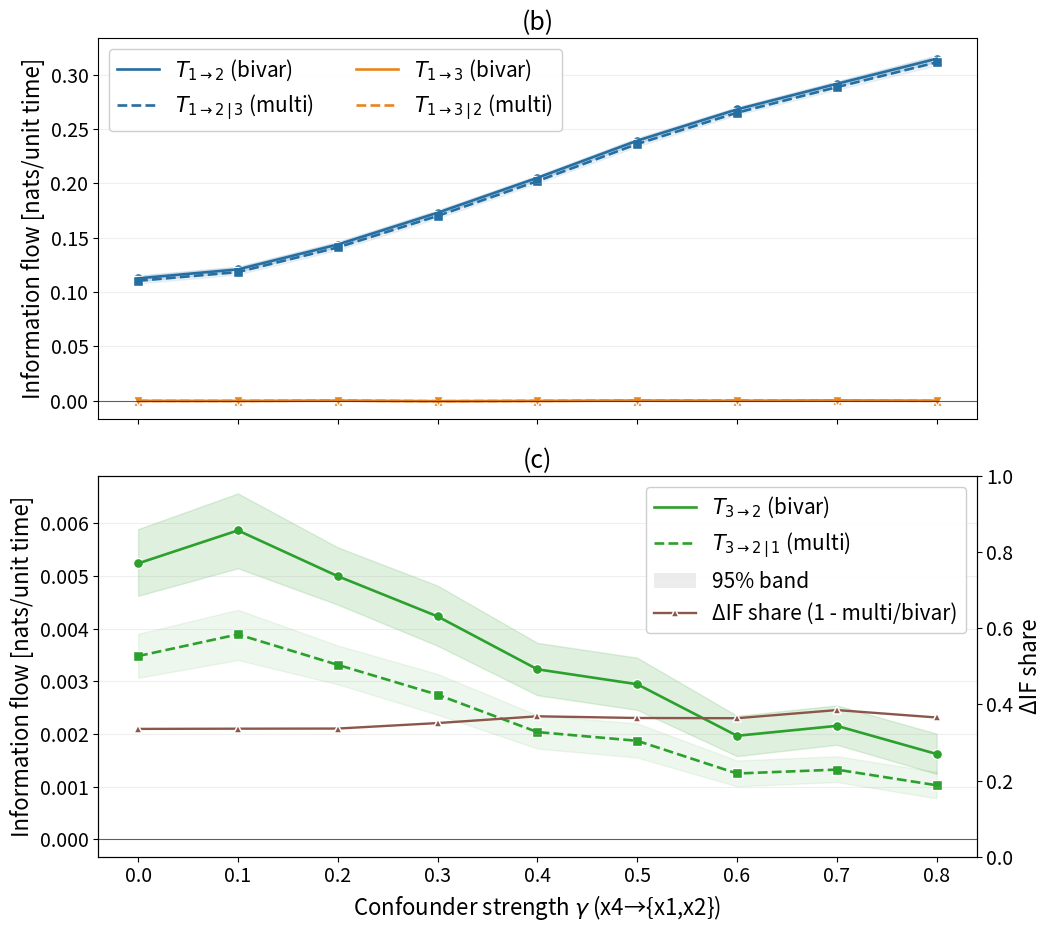

Generate this figure with matplotlib:

#!/usr/bin/env python3

#!/usr/bin/env python3
# -*- coding: utf-8 -*-

import numpy as np
import matplotlib.pyplot as plt
import matplotlib as mpl
from numpy.linalg import inv, LinAlgError
from matplotlib.patches import Patch

# ======================
# ---- CONFIG ----------
# ======================
N_SAMPLES        = 3000      # per realization (post-burn-in)
BURN_IN          = 200
NUM_REALIZATIONS = 80        # increase for smoother bands
K_DIFF           = 1         # finite-difference step for derivative
DT               = 1.0
RNG_BASE         = 54000

# Bootstrap ribbons
BOOTSTRAP_B      = 6000
RIBBON_QS        = (2.5, 97.5)  # ~95%

# ---- VAR dynamics (tunable) ----
PHI  = 0.25        # AR(1) diagonal persistence
C21  = 0.05        # x2 -> x1 (weak back edge to avoid cycles dominating)
C31  = 0.55        # x3 -> x1  (mediated path leg, strong)
C12  = 0.45        # x1 -> x2  (mediated path leg, strong)
C32  = 0.12        # x3 -> x2  (direct path, small)

# Hidden-layer design
GAMMA_VALS   = np.linspace(0.0, 0.8, 9)  # x4→{x1,x2}
ETA_X5_TO_X4 = 0.70                      # x5→x4

# Innovation scales (std dev per node): [x1, x2, x3, x4, x5]
B_DIAG = np.array([0.6, 0.5, 0.5, 0.6, 0.6], dtype=float)

EPS = 1e-12

# ======================
# ---- PLOT STYLE ------
# ======================
mpl.rcParams.update({
    "font.size": 16,         # was 15
    "axes.titlesize": 18,    # was 17
    "axes.labelsize": 16,    # was 15
    "xtick.labelsize": 14,   # was 13
    "ytick.labelsize": 14,   # was 13
    "legend.fontsize": 15,   # was 13  (legend +2)
})

# Requested palette
BLUE_HEX   = "#256ea2"
ORANGE_HEX = "#ea841e"

# ======================
# ---- LKIF helpers ----
# ======================
def _center(X):
    return X - X.mean(axis=0, keepdims=True)

def cov_mat(X):
    Xc = _center(X)
    return (Xc.T @ Xc) / max(1, (Xc.shape[0] - 1))

def forward_diff(x, k=1, dt=1.0):
    return (x[k:] - x[:-k]) / (k * dt)

def _var(x):
    xc = x - np.mean(x)
    return float(np.dot(xc, xc) / max(1, len(xc) - 1))

def stable_inv(C, eps=EPS):
    try:
        return inv(C)
    except LinAlgError:
        return inv(C + eps * np.eye(C.shape[0]))

def _cov_blocks_for_target(X, i, k=1, dt=1.0):
    """
    Liang row for target i:  xdot_i ≈ f_i + Σ_j a_{ij} x_j + noise
    Returns C, Cxdot, vardot for the row estimate.
    """
    Xlag = X[:-k, :]
    xdot = forward_diff(X[:, i], k=k, dt=dt)
    if Xlag.shape[0] != xdot.shape[0]:
        raise ValueError("Length mismatch between Xlag and xdot.")
    C = cov_mat(Xlag)
    Xlagc = _center(Xlag)
    xdotc = xdot - xdot.mean()
    n = max(1, Xlag.shape[0] - 1)
    Cxdot = (Xlagc.T @ xdotc) / n
    vardot = _var(xdot)
    return C, Cxdot, vardot

def if_and_tau_multivar_cov(X, i, j, k=1, dt=1.0, eps=EPS):
    """
    Multivariate IF within subspace X (columns index local).
    Returns (T_{j→i}, τ_{j→i}).
    """
    C, Cxdot, vardot = _cov_blocks_for_target(X, i, k=k, dt=dt)
    a   = stable_inv(C, eps=eps) @ Cxdot
    Cii = C[i, i] + eps

    # contributions to i from all parents in X
    T_all = np.zeros(C.shape[0])
    for m in range(C.shape[0]):
        if m == i:
            continue
        T_all[m] = a[m] * (C[i, m] / Cii)

    Hself = a[i]
    var_resid = vardot - 2.0 * (a @ Cxdot) + float(a.T @ C @ a)
    g = max(var_resid / dt, 0.0)
    Hnoise = g / (2.0 * Cii)

    Z = abs(Hself) + np.sum(np.abs(T_all)) + abs(Hnoise)
    Z = max(Z, eps)
    T = float(T_all[j])
    tau = float(T / Z)
    return T, tau

def if_and_tau_bivariate_cov(X2, k=1, dt=1.0, eps=EPS):
    """
    Bivariate IF on X2 = [Xi, Xj] (columns = [target, parent]).
    Returns (T_{j→i}, τ_{j→i}).
    """
    C, Cxdot, vardot = _cov_blocks_for_target(X2, i=0, k=k, dt=dt)
    C11, C12_, C22 = C[0, 0], C[0, 1], C[1, 1]
    detC = C11 * C22 - C12_ * C12_
    if abs(detC) < eps:
        C = C + eps * np.eye(2)
        C11, C12_, C22 = C[0, 0], C[0, 1], C[1, 1]
        detC = C11 * C22 - C12_ * C12_

    a_self = ( C22 * Cxdot[0] - C12_ * Cxdot[1]) / detC
    a_par  = (-C12_ * Cxdot[0] + C11 * Cxdot[1]) / detC

    Cii = C11 + eps
    T   = float(a_par * (C12_ / Cii))

    a_vec = np.array([a_self, a_par])
    var_resid = vardot - 2.0 * (a_vec @ Cxdot) + float(a_vec.T @ C @ a_vec)
    g = max(var_resid / dt, 0.0)
    Hself  = a_self
    Hnoise = g / (2.0 * Cii)
    Z = abs(Hself) + abs(Hnoise) + abs(T)
    Z = max(Z, eps)
    tau = float(T / Z)
    return T, tau

# ======================
# ---- SIMULATOR -------
# ======================
def simulate_var(A, b_diag, N=4000, burn=800, seed=0):
    rng = np.random.default_rng(seed)
    d = A.shape[0]
    X = np.zeros((N + burn, d))
    for t in range(N + burn - 1):
        eps = rng.normal(0.0, 1.0, size=d) * b_diag
        X[t + 1] = A @ X[t] + eps
    return X[burn:]

def build_A(gamma, eta=ETA_X5_TO_X4):
    """
    Nodes: [x1, x2, x3, x4, x5]
     - diag PHI
     - x2→x1 (C21), x3→x1 (C31), x1→x2 (C12)
     - x3→x2 (C32)  [direct, small]
     - x4→x1, x4→x2 (gamma), x5→x4 (eta)
    """
    A = np.zeros((5, 5), dtype=float)
    np.fill_diagonal(A, PHI)

    # observed edges (direct + mediated structure)
    A[0, 1] = C21   # x2 -> x1
    A[0, 2] = C31   # x3 -> x1  [mediated part 1]
    A[1, 0] = C12   # x1 -> x2  [mediated part 2]
    A[1, 2] = C32   # x3 -> x2  [direct, small]

    # hidden confounder layer
    A[0, 3] = gamma # x4 -> x1
    A[1, 3] = gamma # x4 -> x2
    A[3, 4] = eta   # x5 -> x4
    return A

# ======================
# ---- BOOTSTRAP -------
# ======================
def bootstrap_mean_bands(samples_2d, B=BOOTSTRAP_B, qs=RIBBON_QS, seed=12345):
    """
    samples_2d: (n_gamma, R) — realizations per gamma
    Returns mean and bootstrap [lo,hi] per gamma.
    """
    rng = np.random.default_rng(seed)
    n_gamma, R = samples_2d.shape
    means = samples_2d.mean(axis=1)
    lo   = np.empty(n_gamma); hi = np.empty(n_gamma)
    for g in range(n_gamma):
        x = samples_2d[g]
        if R <= 1:
            lo[g] = hi[g] = means[g]; continue
        idxs = rng.integers(0, R, size=(B, R))
        m = x[idxs].mean(axis=1)
        lo[g], hi[g] = np.percentile(m, qs)
    return dict(mean=means, lo=lo, hi=hi)

def signif_mask(band):
    """True where 0 is outside the ribbon (~95% significance)."""
    return (band['lo'] > 0) | (band['hi'] < 0)

# ======================
# ---- EXPERIMENT -------
# ======================
def run_sweep_all_paths(gammas=GAMMA_VALS, eta=ETA_X5_TO_X4,
                        N=N_SAMPLES, R=NUM_REALIZATIONS):
    """
    Sweep γ, simulate, and store arrays (n_gamma, R) for:
      T12_bi ≡ T_{1→2}   on [x2,x1]
      T12_mi ≡ T_{1→2|3} on [x1,x2,x3]
      T13_bi ≡ T_{1→3}   on [x3,x1]
      T13_mi ≡ T_{1→3|2} on [x1,x2,x3]
      T32_bi ≡ T_{3→2}   on [x2,x3]
      T32_mi ≡ T_{3→2|1} on [x1,x2,x3]
    """
    nG = len(gammas)
    T12_bi = np.zeros((nG, R)); T12_mi = np.zeros((nG, R))
    T13_bi = np.zeros((nG, R)); T13_mi = np.zeros((nG, R))
    T32_bi = np.zeros((nG, R)); T32_mi = np.zeros((nG, R))

    for gi, gamma in enumerate(gammas):
        A = build_A(gamma, eta=eta)
        for r in range(R):
            seed = RNG_BASE + 10000 * int(100 * gamma) + 17 * r
            X = simulate_var(A, b_diag=B_DIAG, N=N, burn=BURN_IN, seed=seed)
            Xobs = X[:, [0, 1, 2]]  # [x1,x2,x3]

            # 1→2
            Tb12, _ = if_and_tau_bivariate_cov(Xobs[:, [1, 0]], k=K_DIFF, dt=DT)
            Tm12, _ = if_and_tau_multivar_cov(Xobs, i=1, j=0, k=K_DIFF, dt=DT)
            T12_bi[gi, r] = Tb12
            T12_mi[gi, r] = Tm12

            # 1→3
            Tb13, _ = if_and_tau_bivariate_cov(Xobs[:, [2, 0]], k=K_DIFF, dt=DT)
            Tm13, _ = if_and_tau_multivar_cov(Xobs, i=2, j=0, k=K_DIFF, dt=DT)
            T13_bi[gi, r] = Tb13
            T13_mi[gi, r] = Tm13

            # 3→2
            Tb32, _ = if_and_tau_bivariate_cov(Xobs[:, [1, 2]], k=K_DIFF, dt=DT)
            Tm32, _ = if_and_tau_multivar_cov(Xobs, i=1, j=2, k=K_DIFF, dt=DT)
            T32_bi[gi, r] = Tb32
            T32_mi[gi, r] = Tm32

    return dict(
        gammas=np.array(gammas),
        T12_bi=T12_bi, T12_mi=T12_mi,
        T13_bi=T13_bi, T13_mi=T13_mi,
        T32_bi=T32_bi, T32_mi=T32_mi,
        meta=dict(eta=eta)
    )

# ======================
# ---- PLOTTING --------
# ======================
def make_two_panel_overlay(res, savepath="if_two_panel_overlay.png", dpi=400,
                           ylim_top=None, ylim_bottom_left=None, ylim_bottom_right=(0,1)):
    g   = res['gammas']
    eta = res['meta']['eta']

    # Bootstrap bands
    b_T12_bi = bootstrap_mean_bands(res['T12_bi'])
    b_T12_mi = bootstrap_mean_bands(res['T12_mi'])
    b_T13_bi = bootstrap_mean_bands(res['T13_bi'])
    b_T13_mi = bootstrap_mean_bands(res['T13_mi'])
    b_T32_bi = bootstrap_mean_bands(res['T32_bi'])
    b_T32_mi = bootstrap_mean_bands(res['T32_mi'])

    sig_T12_bi = signif_mask(b_T12_bi)
    sig_T12_mi = signif_mask(b_T12_mi)
    sig_T13_bi = signif_mask(b_T13_bi)
    sig_T13_mi = signif_mask(b_T13_mi)
    sig_T32_bi = signif_mask(b_T32_bi)
    sig_T32_mi = signif_mask(b_T32_mi)

    # ΔIF share for 3→2
    mean_32_bi = b_T32_bi['mean']
    mean_32_mi = b_T32_mi['mean']
    with np.errstate(divide='ignore', invalid='ignore'):
        share = 1.0 - np.where(mean_32_bi != 0, mean_32_mi / mean_32_bi, np.nan)

    colors = {
        '12': BLUE_HEX,    # x1→x2
        '13': ORANGE_HEX,  # x1→x3
        '32': 'C2',        # x3→x2
    }

    fig, (ax_top, ax_bot_left) = plt.subplots(2, 1, figsize=(10.8, 9.6), sharex=True)

    # ---------- TOP: T1→2 & T1→3 ----------
    # ribbons
    ax_top.fill_between(g, b_T12_bi['lo'], b_T12_bi['hi'], color=colors['12'], alpha=0.15)
    ax_top.fill_between(g, b_T12_mi['lo'], b_T12_mi['hi'], color=colors['12'], alpha=0.08)
    ax_top.fill_between(g, b_T13_bi['lo'], b_T13_bi['hi'], color=colors['13'], alpha=0.15)
    ax_top.fill_between(g, b_T13_mi['lo'], b_T13_mi['hi'], color=colors['13'], alpha=0.08)

    # lines
    ax_top.plot(g, b_T12_bi['mean'], '-',  color=colors['12'], lw=1.9, label=r'$T_{1\to2}$ (bivar)')
    ax_top.plot(g, b_T12_mi['mean'], '--', color=colors['12'], lw=1.9, label=r'$T_{1\to2\,|\,3}$ (multi)')
    ax_top.plot(g, b_T13_bi['mean'], '-',  color=colors['13'], lw=1.9, label=r'$T_{1\to3}$ (bivar)')
    ax_top.plot(g, b_T13_mi['mean'], '--', color=colors['13'], lw=1.9, label=r'$T_{1\to3\,|\,2}$ (multi)')

    # filled markers
    for xi, yi in zip(g, b_T12_bi['mean']):
        ax_top.scatter([xi],[yi], s=52, marker='o', facecolor=colors['12'], edgecolor='white', linewidth=1.0)
    for xi, yi in zip(g, b_T12_mi['mean']):
        ax_top.scatter([xi],[yi], s=52, marker='s', facecolor=colors['12'], edgecolor='white', linewidth=1.0)
    for xi, yi in zip(g, b_T13_bi['mean']):
        ax_top.scatter([xi],[yi], s=52, marker='^', facecolor=colors['13'], edgecolor='white', linewidth=1.0)
    for xi, yi in zip(g, b_T13_mi['mean']):
        ax_top.scatter([xi],[yi], s=52, marker='v', facecolor=colors['13'], edgecolor='white', linewidth=1.0)

    ax_top.axhline(0, lw=0.8, color='k', alpha=0.6)
    ax_top.set_ylabel('Information flow [nats/unit time]', fontsize=16)  # was 15
    ax_top.set_title('(b)', fontsize=18)                                 # was 17
    ax_top.grid(True, which='major', axis='y', alpha=0.2)
    if ylim_top is not None:
        ax_top.set_ylim(ylim_top)
    ax_top.legend(ncol=2, frameon=True, framealpha=0.95, fontsize=15)    # was 13

    # ---------- BOTTOM: T3→2 with ΔIF-share twin axis ----------
    ax_bot_left.fill_between(g, b_T32_bi['lo'], b_T32_bi['hi'], color=colors['32'], alpha=0.15)
    ax_bot_left.fill_between(g, b_T32_mi['lo'], b_T32_mi['hi'], color=colors['32'], alpha=0.08)

    ax_bot_left.plot(g, mean_32_bi, '-',  color=colors['32'], lw=1.9, label=r'$T_{3\to2}$ (bivar)')
    ax_bot_left.plot(g, mean_32_mi, '--', color=colors['32'], lw=1.9, label=r'$T_{3\to2\,|\,1}$ (multi)')

    for xi, yi in zip(g, mean_32_bi):
        ax_bot_left.scatter([xi],[yi], s=52, marker='o', facecolor=colors['32'], edgecolor='white', linewidth=1.0)
    for xi, yi in zip(g, mean_32_mi):
        ax_bot_left.scatter([xi],[yi], s=52, marker='s', facecolor=colors['32'], edgecolor='white', linewidth=1.0)

    ax_bot_left.axhline(0, lw=0.8, color='k', alpha=0.6)
    ax_bot_left.set_xlabel('Confounder strength $\\gamma$ (x4→{x1,x2})', fontsize=16)  # was 15
    ax_bot_left.set_ylabel('Information flow [nats/unit time]', fontsize=16)          # was 15
    ax_bot_left.set_title('(c)', fontsize=18)                                         # was 17
    ax_bot_left.grid(True, which='major', axis='y', alpha=0.2)
    if ylim_bottom_left is not None:
        ax_bot_left.set_ylim(ylim_bottom_left)

    # twin axis for share
    ax_bot_right = ax_bot_left.twinx()
    ax_bot_right.plot(g, share, color='C5', lw=1.7, marker='^',
                      markerfacecolor='C5', markeredgecolor='white',
                      markeredgewidth=1.1, label='ΔIF share (1 - multi/bivar)')
    ax_bot_right.set_ylabel('ΔIF share', fontsize=16)  # was 15
    if ylim_bottom_right is not None:
        ax_bot_right.set_ylim(*ylim_bottom_right)

    # Legends
    band_proxy = Patch(facecolor='0.5', alpha=0.15, edgecolor='none', label='95% bootstrap band')
    h_left, l_left = ax_bot_left.get_legend_handles_labels()
    h_right, l_right = ax_bot_right.get_legend_handles_labels()
    ax_bot_left.legend(h_left + [band_proxy] + h_right,
                       l_left + ['95% band'] + l_right,
                       loc='upper right', frameon=True, framealpha=0.95, fontsize=15)  # was 13

    plt.tight_layout()
    plt.savefig(savepath, dpi=dpi, bbox_inches='tight')
    plt.show()
    print(f"Saved figure at {dpi} dpi: {savepath}")

# ======================
# ---- MAIN ------------
# ======================
if __name__ == "__main__":
    res = run_sweep_all_paths(gammas=GAMMA_VALS,
                              eta=ETA_X5_TO_X4,
                              N=N_SAMPLES,
                              R=NUM_REALIZATIONS)

    # Example y-limits you can tweak:
    make_two_panel_overlay(res,
                           savepath="if_two_panel_overlay.png",
                           dpi=400,
                           ylim_top=None,                # e.g., (-0.05, 0.8)
                           ylim_bottom_left=None,        # e.g., (-0.05, 0.6)
                           ylim_bottom_right=(0.0, 1.0)  # ΔIF share axis
                           )